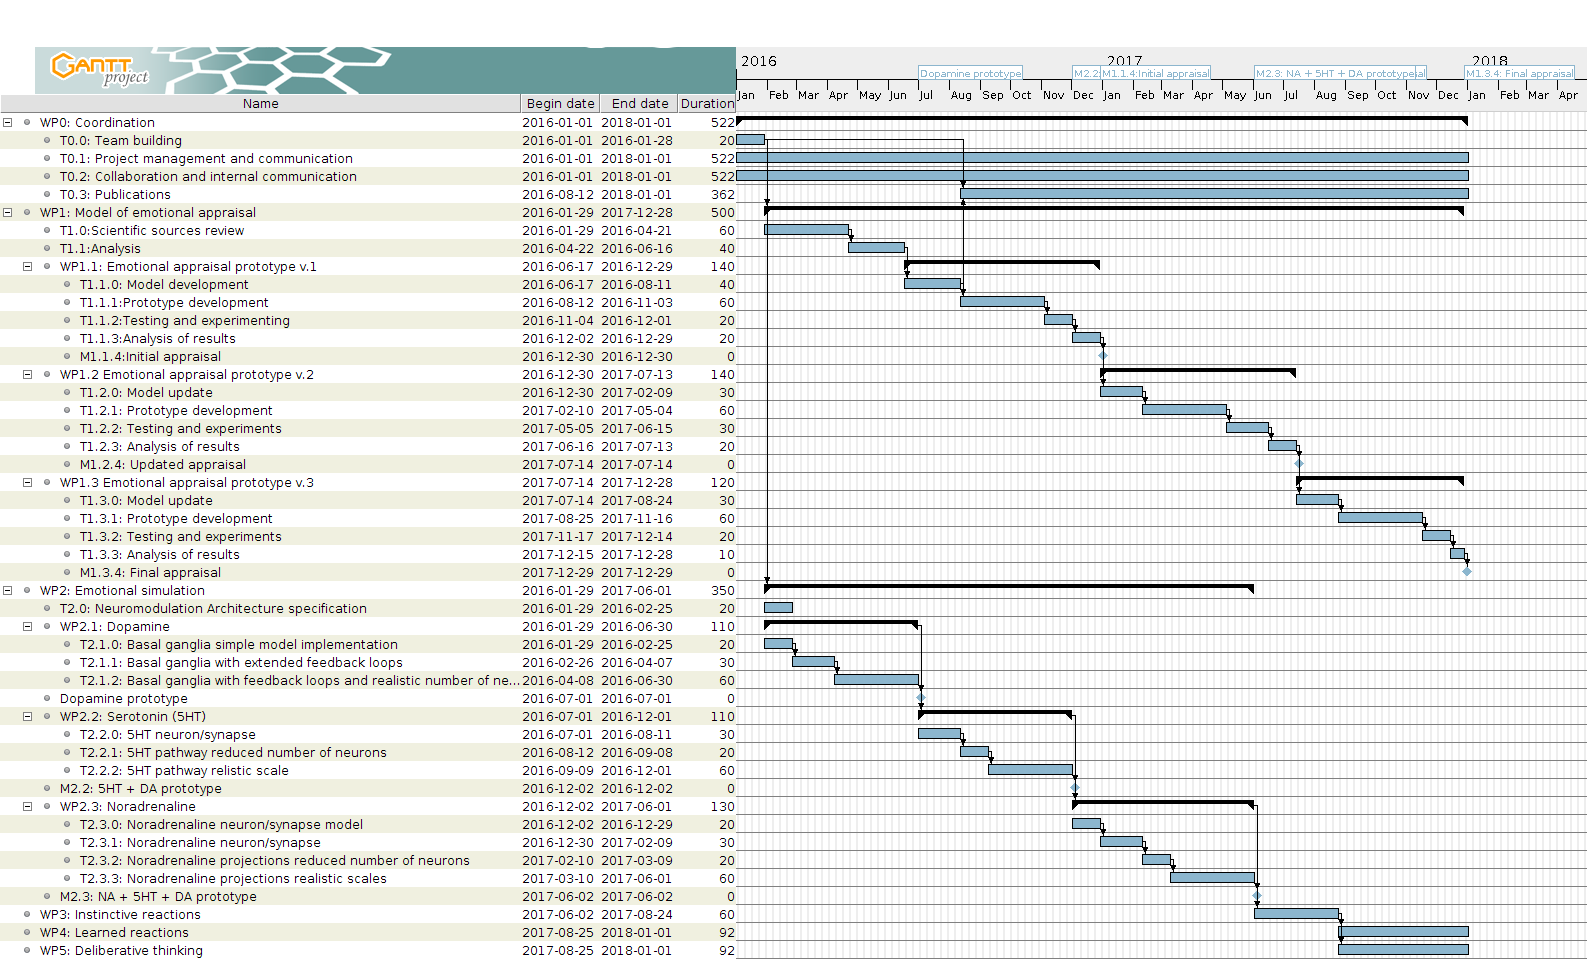

The data file committed next to this chart (first rows):
ID, Name, Begin date, End date, Duration, Completion, Coordinator, Predecessors, Outline number, Web Link, Resources, Notes
150, WP0: Coordination, 2016-01-01, 2018-01-01, 522, 0, , , 1, , , 
3, T0.0: Team building, 2016-01-01, 2016-01-28, 20, 0, , , 1.1, , , 
151, T0.1: Project management and communicati…, 2016-01-01, 2018-01-01, 522, 0, , , 1.2, , , 
158, T0.2: Collaboration and internal communi…, 2016-01-01, 2018-01-01, 522, 0, , , 1.3, , , 
4, T0.3: Publications, 2016-08-12, 2018-01-01, 362, 0, , 3;13, 1.4, , , 
1, WP1: Model of emotional appraisal, 2016-01-29, 2017-12-28, 500, 0, , 3, 2, , , 
5, T1.0:Scientific sources review, 2016-01-29, 2016-04-21, 60, 0, , , 2.1, , , 
12, T1.1:Analysis, 2016-04-22, 2016-06-16, 40, 0, , 5, 2.2, , , 
159, WP1.1: Emotional appraisal prototype v.1, 2016-06-17, 2016-12-29, 140, 0, , , 2.3, , , 
13, T1.1.0: Model development, 2016-06-17, 2016-08-11, 40, 0, , 12, 2.3.1, , , 
14, T1.1.1:Prototype development, 2016-08-12, 2016-11-03, 60, 0, , 13, 2.3.2, , , 
15, T1.1.2:Testing and experimenting, 2016-11-04, 2016-12-01, 20, 0, , 14, 2.3.3, , , 
16, T1.1.3:Analysis of results, 2016-12-02, 2016-12-29, 20, 0, , 15, 2.3.4, , , 
133, M1.1.4:Initial appraisal, 2016-12-30, 2016-12-30, 0, 0, , 16, 2.3.5, , , 
162, WP1.2 Emotional appraisal prototype v.2, 2016-12-30, 2017-07-13, 140, 0, , , 2.4, , , 
17, T1.2.0: Model update, 2016-12-30, 2017-02-09, 30, 0, , 16, 2.4.1, , , 
18, T1.2.1: Prototype development, 2017-02-10, 2017-05-04, 60, 0, , 17, 2.4.2, , , 
19, T1.2.2: Testing and experiments, 2017-05-05, 2017-06-15, 30, 0, , 18, 2.4.3, , , 
20, T1.2.3: Analysis of results, 2017-06-16, 2017-07-13, 20, 0, , 19, 2.4.4, , , 
137, M1.2.4: Updated appraisal, 2017-07-14, 2017-07-14, 0, 0, , 20, 2.4.5, , , 
165, WP1.3 Emotional appraisal prototype v.3, 2017-07-14, 2017-12-28, 120, 0, , , 2.5, , , 
80, T1.3.0: Model update, 2017-07-14, 2017-08-24, 30, 0, , 20, 2.5.1, , , 
82, T1.3.1: Prototype development, 2017-08-25, 2017-11-16, 60, 0, , 80, 2.5.2, , , 
84, T1.3.2: Testing and experiments, 2017-11-17, 2017-12-14, 20, 0, , 82, 2.5.3, , , 
86, T1.3.3: Analysis of results, 2017-12-15, 2017-12-28, 10, 0, , 84, 2.5.4, , , 
141, M1.3.4: Final appraisal, 2017-12-29, 2017-12-29, 0, 0, , 86, 2.5.5, , , 
0, WP2: Emotional simulation, 2016-01-29, 2017-06-01, 350, 0, , 3, 3, , , 
30, T2.0: Neuromodulation Architecture speci…, 2016-01-29, 2016-02-25, 20, 0, , , 3.1, , , 
47, WP2.1: Dopamine, 2016-01-29, 2016-06-30, 110, 0, , , 3.2, , , 
43, T2.1.0: Basal ganglia simple model imple…, 2016-01-29, 2016-02-25, 20, 0, , , 3.2.1, , , 
45, T2.1.1: Basal ganglia with extended feed…, 2016-02-26, 2016-04-07, 30, 0, , 43, 3.2.2, , , 
49, T2.1.2: Basal ganglia with feedback loop…, 2016-04-08, 2016-06-30, 60, 0, , 45, 3.2.3, , , 
142, Dopamine prototype, 2016-07-01, 2016-07-01, 0, 0, , 47, 3.3, , , 
51, WP2.2: Serotonin (5HT), 2016-07-01, 2016-12-01, 110, 0, , 47, 3.4, , , 
53, T2.2.0: 5HT neuron/synapse, 2016-07-01, 2016-08-11, 30, 0, , , 3.4.1, , , 
55, T2.2.1: 5HT pathway reduced number of ne…, 2016-08-12, 2016-09-08, 20, 0, , 53, 3.4.2, , , 
79, T2.2.2: 5HT pathway relistic scale, 2016-09-09, 2016-12-01, 60, 0, , 55, 3.4.3, , , 
146, M2.2: 5HT + DA prototype, 2016-12-02, 2016-12-02, 0, 0, , 51, 3.5, , , 
57, WP2.3: Noradrenaline, 2016-12-02, 2017-06-01, 130, 0, , 51, 3.6, , , 
59, T2.3.0: Noradrenaline neuron/synapse mod…, 2016-12-02, 2016-12-29, 20, 0, , , 3.6.1, , , 
61, T2.3.1: Noradrenaline neuron/synapse, 2016-12-30, 2017-02-09, 30, 0, , 59, 3.6.2, , , 
63, T2.3.2: Noradrenaline projections reduce…, 2017-02-10, 2017-03-09, 20, 0, , 61, 3.6.3, , , 
65, T2.3.3: Noradrenaline projections realis…, 2017-03-10, 2017-06-01, 60, 0, , 63, 3.6.4, , , 
149, M2.3: NA + 5HT + DA prototype, 2017-06-02, 2017-06-02, 0, 0, , 57, 3.7, , , 
94, WP3: Instinctive reactions, 2017-06-02, 2017-08-24, 60, 0, , 57, 4, , , 
95, WP4: Learned reactions, 2017-08-25, 2018-01-01, 92, 0, , 94, 5, , , 
96, WP5: Deliberative thinking, 2017-08-25, 2018-01-01, 92, 0, , 94, 6, , , 
